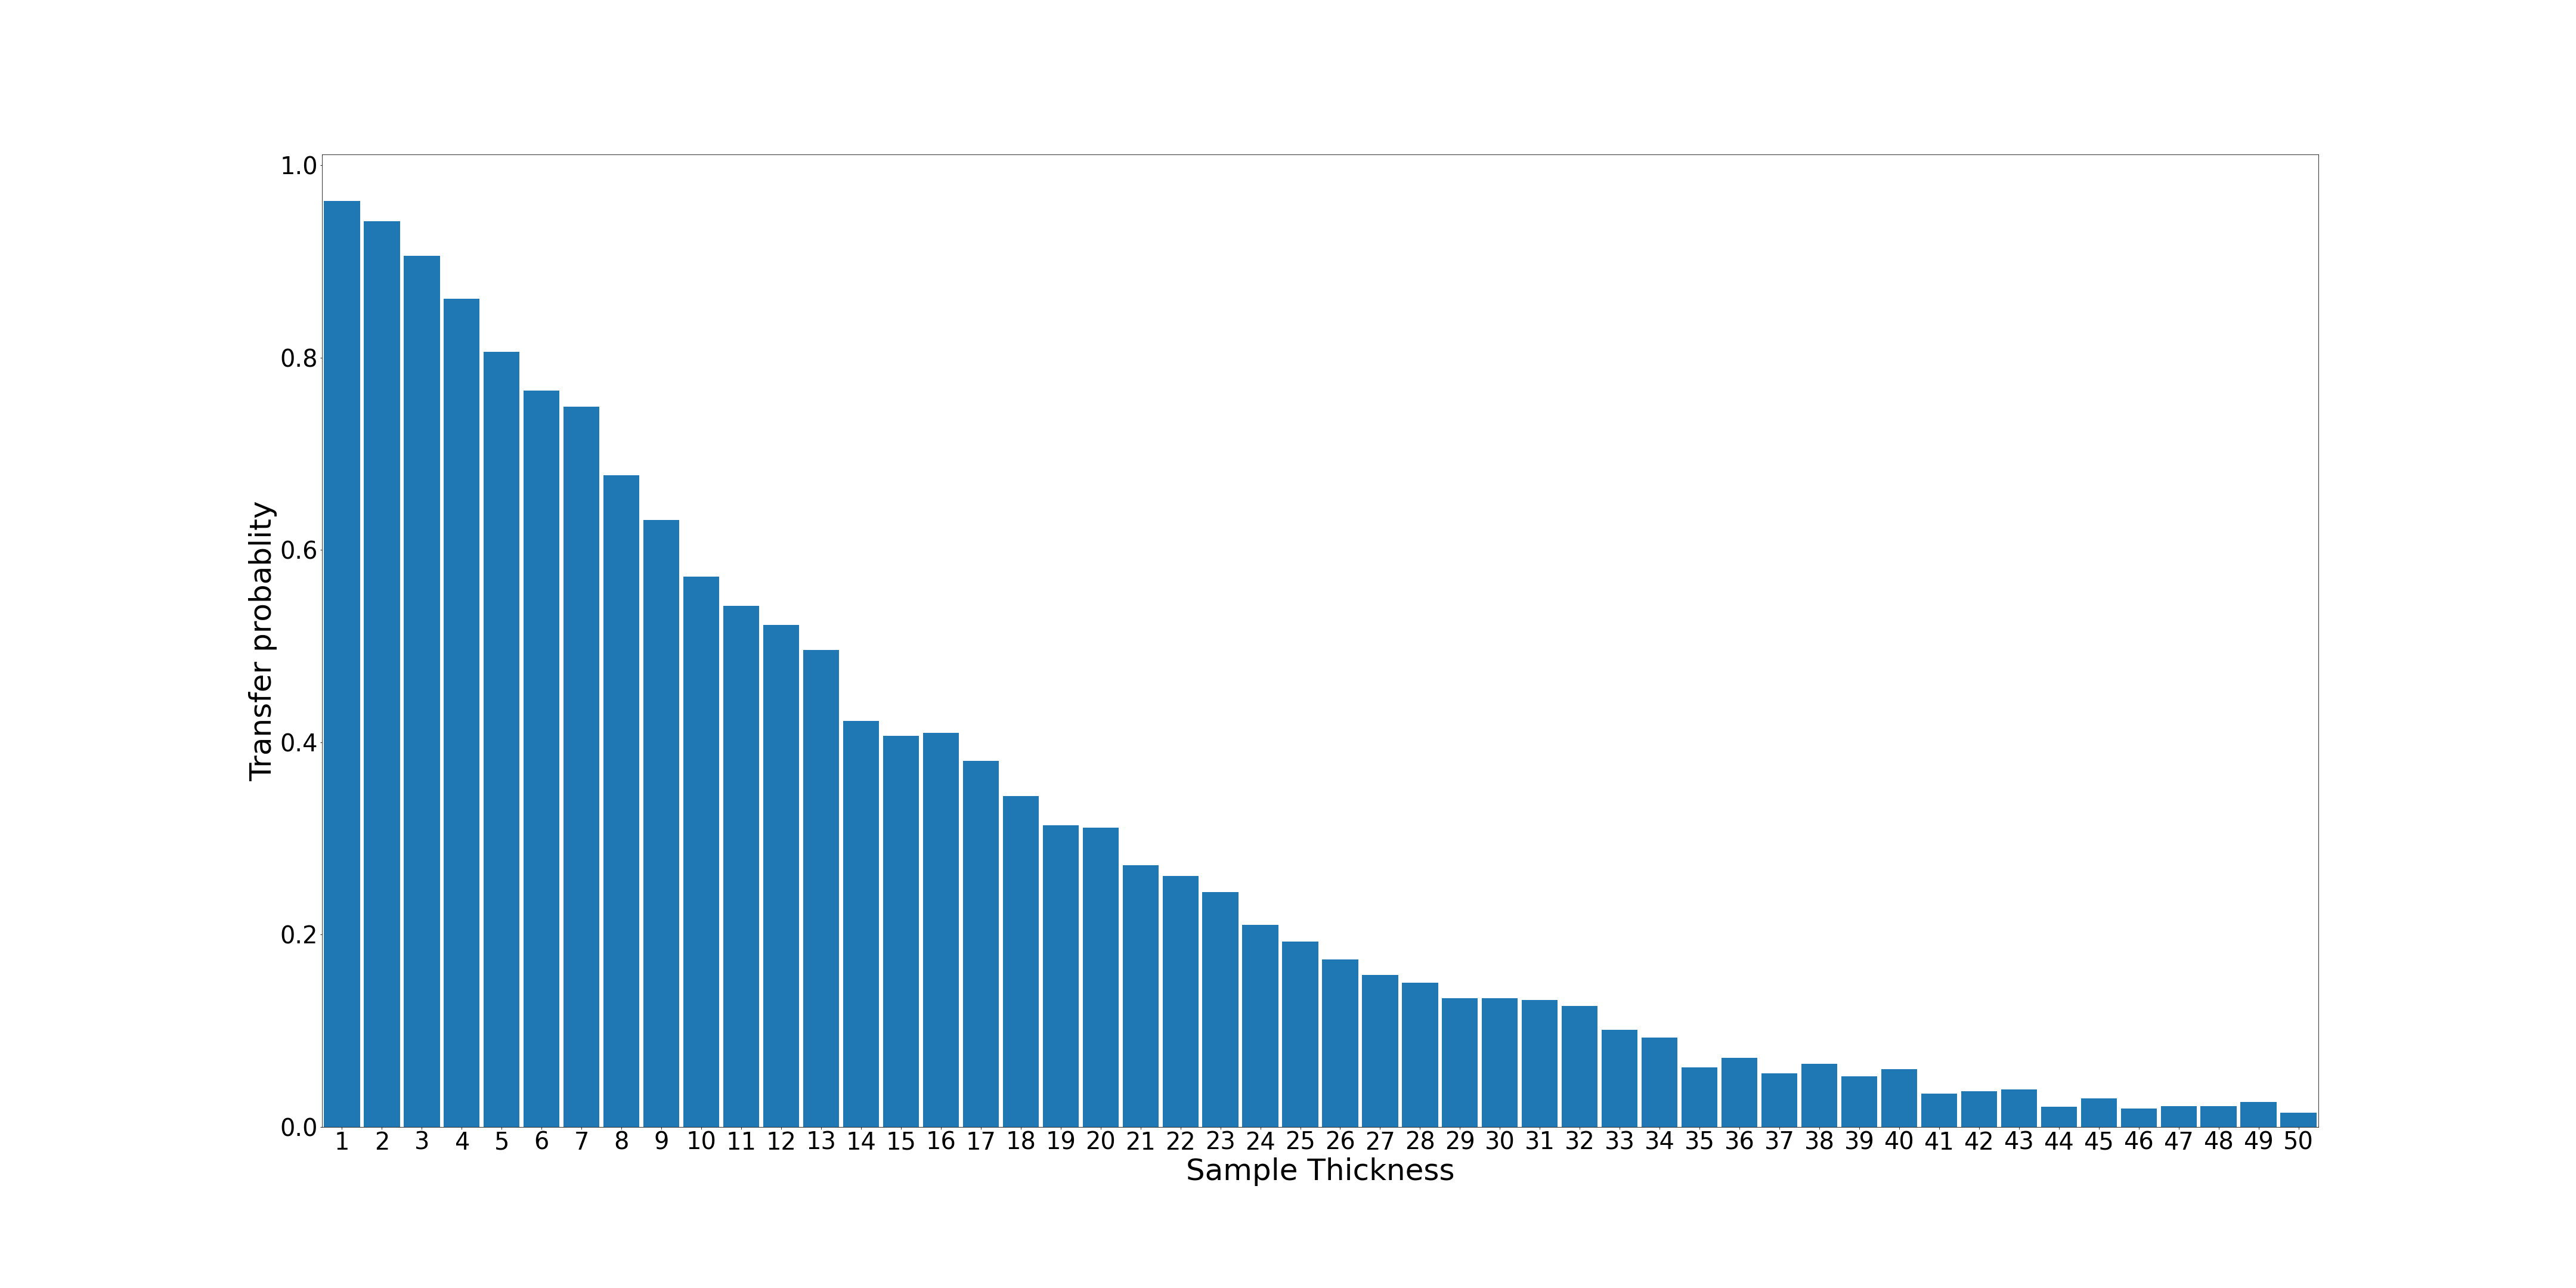

Source data for this figure (header and first rows):
1; 963; 0.963
2; 942; 0.942
3; 906; 0.906
4; 861; 0.861
5; 806; 0.806
6; 766; 0.766
7; 749; 0.749
8; 678; 0.678
9; 631; 0.631
10; 572; 0.572
11; 542; 0.542
12; 522; 0.522
13; 496; 0.496
14; 422; 0.422
15; 407; 0.407
16; 410; 0.41
17; 381; 0.381
18; 344; 0.344
19; 314; 0.314
20; 311; 0.311
21; 272; 0.272
22; 261; 0.261
23; 244; 0.244
24; 210; 0.21
25; 193; 0.193
26; 174; 0.174
27; 158; 0.158
28; 150; 0.15
29; 134; 0.134
30; 134; 0.134
31; 132; 0.132
32; 126; 0.126
33; 101; 0.101
34; 93; 0.093
35; 62; 0.062
36; 72; 0.072
37; 56; 0.056
38; 66; 0.066
39; 53; 0.053
40; 60; 0.06
41; 35; 0.035
42; 37; 0.037
43; 39; 0.039
44; 21; 0.021
45; 30; 0.03
46; 19; 0.019
47; 22; 0.022
48; 22; 0.022
49; 26; 0.026
50; 15; 0.015
